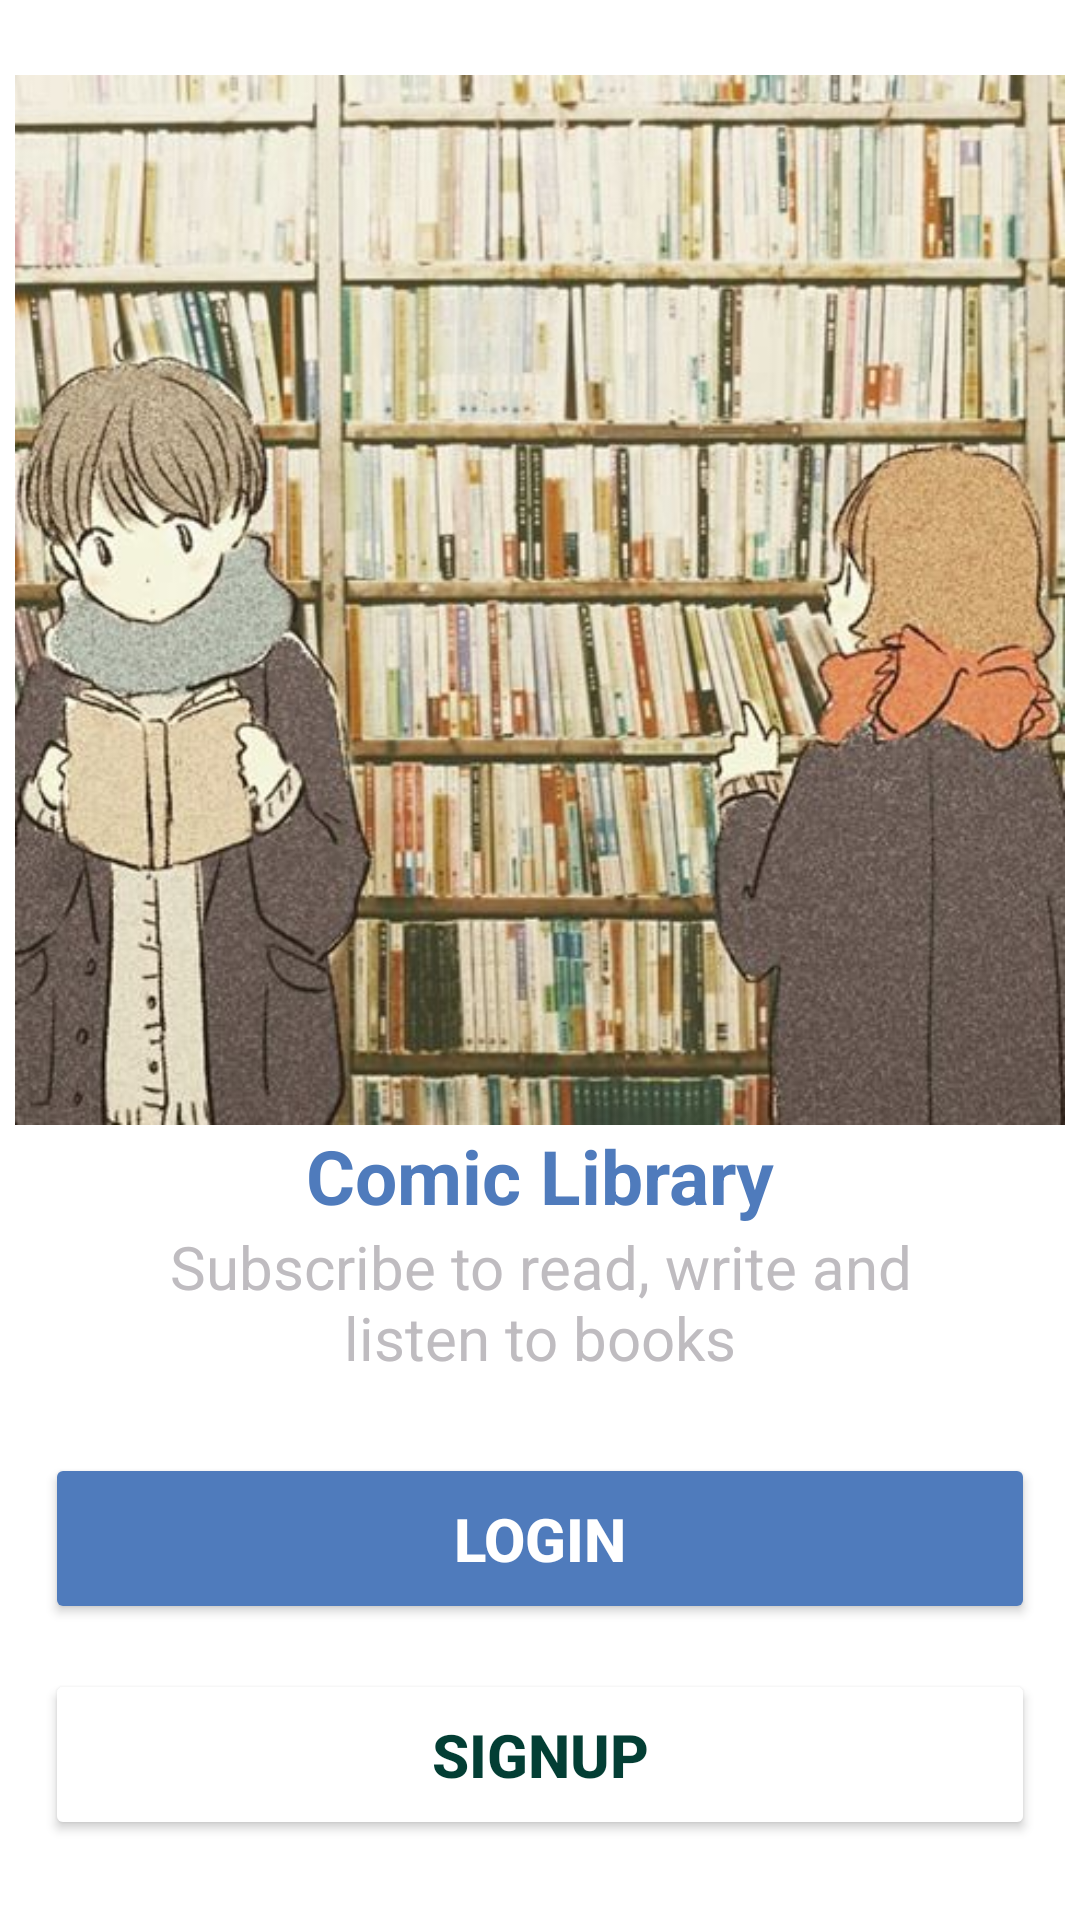

Layout XML and referenced resources for this Android screen:
<!-- AndroidManifest.xml: application theme Theme.library_project -->
<!-- res/layout/fragment_login_signup.xml -->
<?xml version="1.0" encoding="utf-8"?>
<ScrollView xmlns:android="http://schemas.android.com/apk/res/android"
    android:layout_width="match_parent"
    android:layout_height="match_parent">

    <LinearLayout
        android:layout_width="match_parent"
        android:layout_height="match_parent"
        android:orientation="vertical">
    <ImageView
        android:layout_width="wrap_content"
        android:layout_height="350dp"
        android:layout_marginTop="25dp"
        android:src="@drawable/img_login_signup" />

        <TextView
            android:layout_width="match_parent"
            android:layout_height="wrap_content"
            android:gravity="center"
            android:text="Comic Library"
            android:textColor="#4F7BBC"
            android:textSize="25sp"
            android:textStyle="bold" />

    <TextView
        android:layout_width="match_parent"
        android:layout_height="wrap_content"
        android:gravity="center"
        android:paddingLeft="50dp"
        android:paddingRight="50dp"
        android:text="Subscribe to read, write and listen to books"
        android:textSize="20sp"
        android:textColor="@color/gray_1"
        />

        <Button
            android:id="@+id/btn_link_login"
            android:layout_width="match_parent"
            android:layout_height="wrap_content"
            android:layout_marginLeft="15dp"
            android:layout_marginTop="25dp"
            android:layout_marginRight="15dp"
            android:backgroundTint="#4F7BBC"
            android:paddingTop="15dp"
            android:paddingBottom="15dp"
            android:text="LOGIN"
            android:textSize="20sp"
            android:textStyle="bold" />

    <Button
        android:id="@+id/btn_link_sign_up"
        android:layout_width="match_parent"
        android:layout_height="wrap_content"
        android:layout_marginLeft="15dp"
        android:layout_marginTop="15dp"
        android:layout_marginRight="15dp"
        android:backgroundTint="@color/white"
        android:paddingTop="15dp"
        android:paddingBottom="15dp"
        android:text="SIGNUP"
        android:textColor="@color/green_1"
        android:textSize="20sp"
        android:textStyle="bold" />
    </LinearLayout>
</ScrollView>
<!-- resources referenced by this layout -->
<resources>
  <color name="gray_1">#BFBCC0</color>
  <color name="green_1">#033E34</color>
  <color name="white">#FFFFFFFF</color>
  <!-- drawable img_login_signup: png bitmap (drawable, 61214 bytes) -->
  <style name="Theme.library_project" parent="Theme.AppCompat.NoActionBar">
          
          <item name="colorPrimary">@color/green_1</item>
          <item name="colorPrimaryVariant">@color/green_1</item>
          <item name="colorOnPrimary">@color/white</item>
          
          <item name="colorSecondary">@color/teal_200</item>
          <item name="colorSecondaryVariant">@color/teal_700</item>
          <item name="colorOnSecondary">@color/black</item>
          
          <item name="android:statusBarColor" tools:targetApi="l">?attr/colorPrimaryVariant</item>
          
          <item name="android:background">@color/white</item>
      </style>
  <color name="teal_200">#FF03DAC5</color>
  <color name="teal_700">#FF018786</color>
  <color name="black">#FF000000</color>
</resources>
